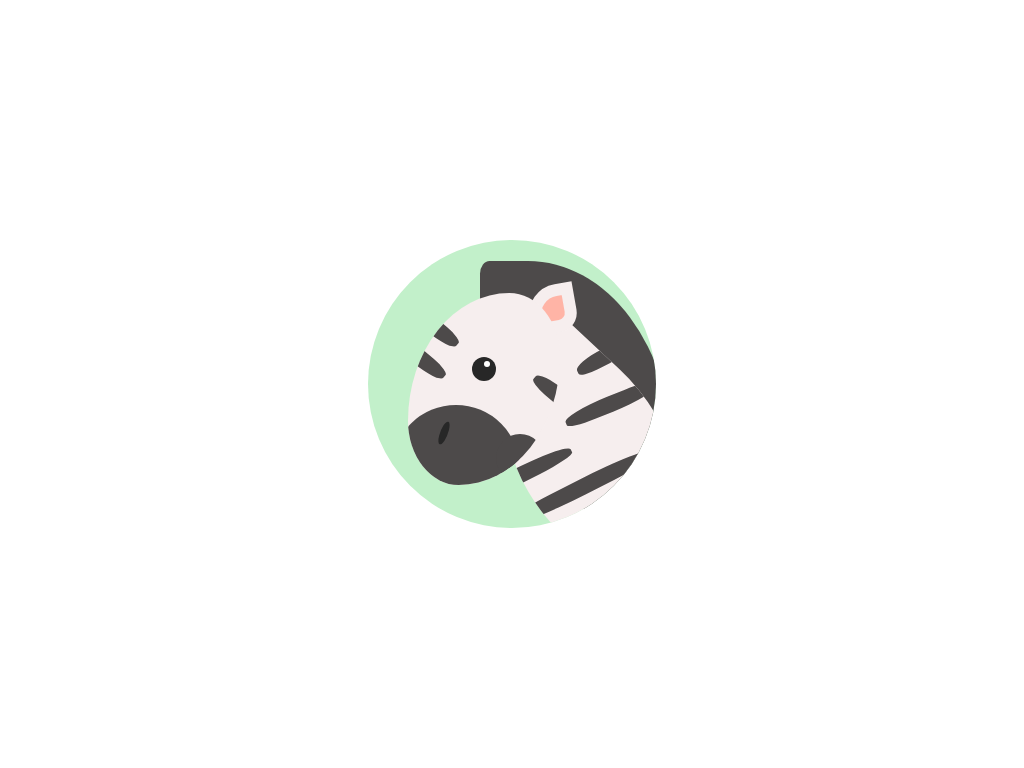

Write a web page that renders exactly this picture using CSS.

<!-- file: index.html -->
<!DOCTYPE html>
<html lang="en">
<head>
  <meta charset="UTF-8">
  <title>Zebra</title>
  <link rel="stylesheet" href="style.css">
</head>
<body>
<div class="container">
  <div class="circle"> 
    <div class="zebra">
      <div class="zebra head">
        <div class="eye"></div>
        <div class="mouth"></div>
        <div class="stripes">
          <div class="stripe"></div>
          <div class="stripe"></div>
          <div class="stripe"></div>
        </div>
      </div>
      <div class="zebra neck">
        <div class="stripes">
          <div class="stripe"></div>
          <div class="stripe"></div>
          <div class="stripe"></div>
          <div class="stripe"></div>
        </div>
      </div>
      <div class="zebra mane"></div>
      <div class="zebra ear"></div>
    </div>
  </div>
</div>
</body>
</html>

/* file: style.css */
*, *:before, *:after {
  box-sizing: border-box;
}

html, body {
  min-height: 100vh;
  display: grid;
}

body {
  margin: 0;
  flex: 1;
  display: flex;
  align-items: center;
  justify-content: center;
  background: #fff;
  overflow: hidden;
}
.container {
  margin: auto;
  width: 18rem;
  height: 18rem;
}
.circle {
  position: absolute;
  z-index: 0;
  width: 18rem;
  height: 18rem;
  background: #c2f0ca;
  border-radius: 100%;
  overflow: hidden;
}
.zebra {
  position: absolute;
  top: 1.3rem;
  left: 1rem;
}
.zebra.head {
  z-index: 1;
  top: 2rem;
  left: 1.5rem;
  width: 9.5rem;
  height:12rem;
  background: #f6eeee;
  border-radius: 100% 50%;
  overflow: hidden;
  
}
.eye {
 position: absolute;
 top: 4rem;
 left:4rem;
 width: 1.5rem;
 height: 1.5rem;
 background: #272727;
 border-radius: 100%;
}
.eye:after {
  position: absolute;
  content: '';
  top: 0.25rem;
  left: 0.75rem;
  width: 0.4rem;
  height: 0.4rem;
  background: #fff;
  border-radius: inherit;
}
.mouth {
  position: absolute;
  top: 7rem;
  left: -1rem;
  width: 8rem;
  height: 8rem;
  background: #4d4a4a;
  border-radius: 100%;
}
.mouth:before {
  position: absolute;
  content: '';
  top: 1.8rem;
  left: 6.5rem;
  width: 3rem;
  height:3rem;
  background: #4d4a4a;
  border-radius: inherit;
}
.mouth:after {
  position: absolute;
  content: '';
  top: 1rem;
  left: 3rem;
  width: 0.5rem;
  height: 1.5rem;
  border-radius: 100% 50%;
  background: #272727;
  transform: rotate(15deg);
}
.stripe {
  position: absolute;
  width: 1rem;
  height: 4rem;
  border: 0.5rem solid #4d4a4a;
  border-radius: 50% 30%;
}
.zebra.head .stripe:nth-child(1) {
  top: 4.5rem;
  left: 9rem;
  transform: rotate(-50deg)scaleX(-1);
}
.zebra.head .stripe:nth-child(2) {
  top: 2rem;
  left: 0.2rem;
  transform: rotate(130deg)scaleX(-1);
}
.zebra.head .stripe:nth-child(3) {
  top: 0;
  left: 1rem;
  transform: rotate(130deg)scaleX(-1);
}
.zebra.head .stripe:nth-child(4) {
  top: 4.5rem;
  left: 9rem;
  transform: rotate(-50deg)scaleX(-1);
}

.zebra.neck {
  position: absolute;
  top: 7rem;
  left: 6rem;
  width: 14rem;
  height: 10rem;
  background: #f6eeee;
  border-radius: 0% 100% 50% 100%;
  transform: rotate(43deg);
  overflow: hidden;
}

.zebra.neck .stripe:nth-child(1) {
  top:5.5rem;
  left: 4rem;
  height: 8rem;
  transform: rotate(20deg);
}

.zebra.neck .stripe:nth-child(2) {
  top: -2rem;
  left: 3rem;
  -webkit-transform: rotate(20deg) scaleX(-1);
  -ms-transform: rotate(20deg) scaleX(-1);
  transform: rotate(20deg) scaleX(-1);
}

.zebra.neck .stripe:nth-child(3) {
  top: -1rem;
  left: 5.25rem;
  height: 6rem;
  -webkit-transform: rotate(25deg) scaleX(-1);
  -ms-transform: rotate(25deg) scaleX(-1);
  transform: rotate(25deg) scaleX(-1);
}

.zebra.neck .stripe:nth-child(4) {
  top: 2rem;
  left: 7.5rem;
  height: 10rem;
  -webkit-transform: rotate(20deg);
  -ms-transform: rotate(20deg);
  transform: rotate(20deg);
}
.zebra.mane {
  z-index: -1;
  top: 0;
  left: 6rem;
  width: 12rem;
  height: 16rem;
  background: #4d4a4a;
  border-radius: 5% 75%;
}
.zebra.ear {
  position: absolute;
  top: 1.5rem;
  left: 9rem;
  width: 3rem;
  height: 3rem;
  background: #ffb4a6;
  border: 0.75rem solid #f6eeee;
  border-radius: 80% 0% 50% 45%;
  transform: rotate(-10deg);
}